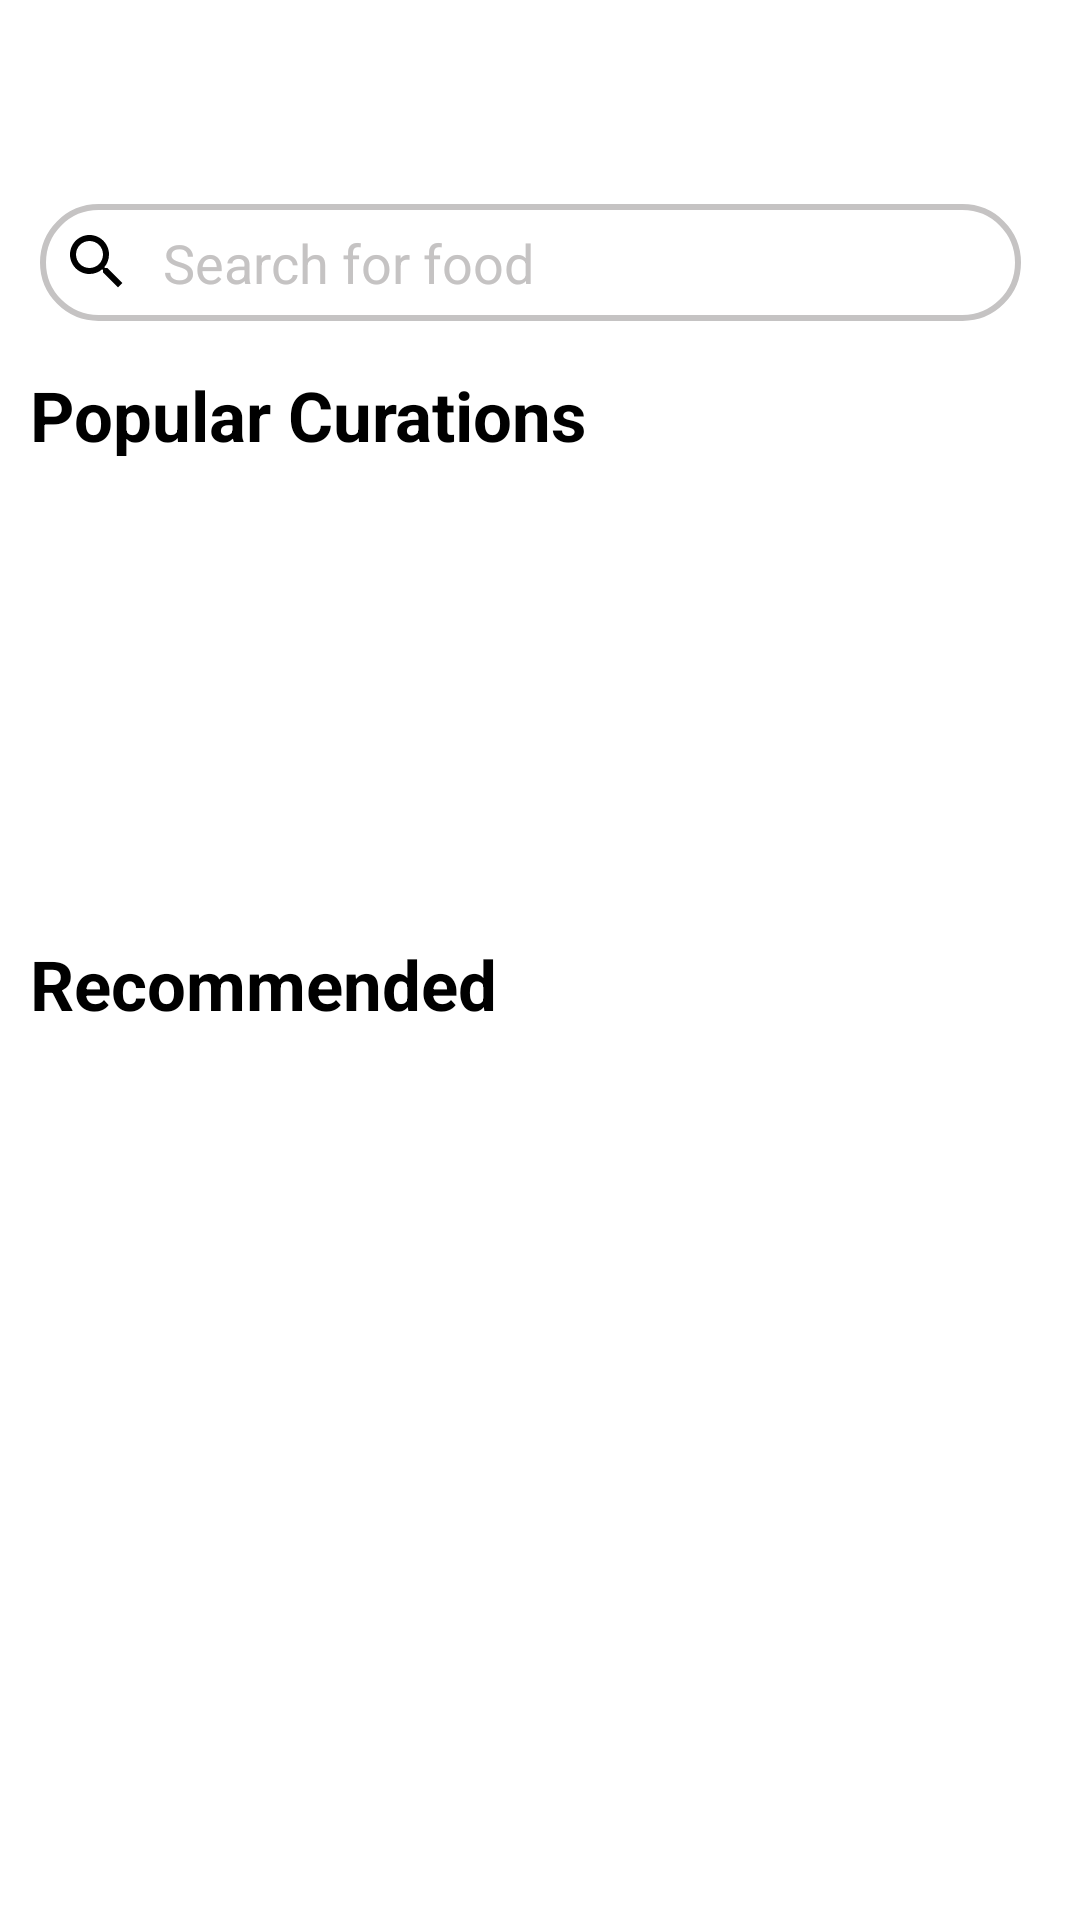

Here is an Android app screen rendered from its layout file. Give the layout XML and the strings, colors and styles it references.
<!-- AndroidManifest.xml: application theme MyTheme -->
<!-- res/layout/fragment_home.xml -->
<?xml version="1.0" encoding="utf-8"?>
<androidx.core.widget.NestedScrollView xmlns:android="http://schemas.android.com/apk/res/android"
    xmlns:app="http://schemas.android.com/apk/res-auto"
    xmlns:tools="http://schemas.android.com/tools"
    android:layout_width="match_parent"
    android:layout_height="match_parent"
    android:background="#fff"
    android:paddingLeft="10dp"
    android:paddingRight="10dp"
    tools:context=".HomeFragment">

    <androidx.constraintlayout.widget.ConstraintLayout
        android:layout_width="match_parent"
        android:layout_height="wrap_content">

        <EditText
            android:id="@+id/editText"
            android:layout_width="327dp"
            android:layout_height="39dp"
            android:layout_marginTop="68dp"
            android:background="@drawable/search"
            android:drawableLeft="@drawable/ic_baseline_search_24"
            android:drawablePadding="10dp"
            android:hint="Search for food"
            android:padding="7dp"
            android:paddingLeft="10dp"
            android:textColor="@color/black"
            android:textColorHint="#C5C3C3"
            android:tint="#FFD243"
            app:layout_constraintEnd_toEndOf="parent"
            app:layout_constraintHorizontal_bias="0.246"
            app:layout_constraintStart_toStartOf="parent"
            app:layout_constraintTop_toTopOf="parent"
            tools:ignore="MissingConstraints" />

        <TextView
            android:id="@+id/textView8"
            android:layout_width="wrap_content"
            android:layout_height="wrap_content"
            android:layout_marginTop="16dp"
            android:text="Popular Curations"
            android:textColor="@color/black"
            android:textSize="23sp"
            android:textStyle="bold"
            app:layout_constraintEnd_toEndOf="parent"
            app:layout_constraintHorizontal_bias="0.0"
            app:layout_constraintStart_toStartOf="parent"
            app:layout_constraintTop_toBottomOf="@+id/editText"
            tools:ignore="MissingConstraints" />

        <androidx.recyclerview.widget.RecyclerView
            android:id="@+id/home_hor_rv"
            android:layout_width="match_parent"
            android:layout_height="159dp"
            android:orientation="horizontal"
            app:layout_constraintEnd_toEndOf="parent"
            app:layout_constraintHorizontal_bias="0.0"
            app:layout_constraintStart_toStartOf="parent"
            app:layout_constraintTop_toBottomOf="@+id/textView8"
            tools:ignore="MissingConstraints" />

        <TextView
            android:id="@+id/textView"
            android:layout_width="wrap_content"
            android:layout_height="wrap_content"
            android:text="Recommended"
            android:textColor="@color/black"
            android:textSize="23sp"
            android:textStyle="bold"
            app:layout_constraintEnd_toEndOf="parent"
            app:layout_constraintHorizontal_bias="0.0"
            app:layout_constraintStart_toStartOf="parent"
            app:layout_constraintTop_toBottomOf="@+id/home_hor_rv" />

        <androidx.recyclerview.widget.RecyclerView
            android:id="@+id/home_ver_rv"
            android:background="@color/white"
            android:layout_width="match_parent"
            android:layout_height="wrap_content"
            android:layout_marginTop="8dp"
            app:layout_constraintBottom_toBottomOf="parent"
            app:layout_constraintEnd_toEndOf="parent"
            app:layout_constraintHorizontal_bias="0.0"
            app:layout_constraintStart_toStartOf="parent"
            app:layout_constraintTop_toBottomOf="@+id/textView" />

    </androidx.constraintlayout.widget.ConstraintLayout>


</androidx.core.widget.NestedScrollView>
<!-- resources referenced by this layout -->
<resources>
  <color name="black">#FF000000</color>
  <color name="white">#FFFFFFFF</color>
  <!-- drawable ic_baseline_search_24 (drawable) -->
  <vector android:height="24dp" android:tint="#000000"
      android:viewportHeight="24" android:viewportWidth="24"
      android:width="24dp" xmlns:android="http://schemas.android.com/apk/res/android">
      <path android:fillColor="#FFD243" android:pathData="M15.5,14h-0.79l-0.28,-0.27C15.41,12.59 16,11.11 16,9.5 16,5.91 13.09,3 9.5,3S3,5.91 3,9.5 5.91,16 9.5,16c1.61,0 3.09,-0.59 4.23,-1.57l0.27,0.28v0.79l5,4.99L20.49,19l-4.99,-5zM9.5,14C7.01,14 5,11.99 5,9.5S7.01,5 9.5,5 14,7.01 14,9.5 11.99,14 9.5,14z"/>
  </vector>
  <!-- drawable search (drawable) -->
  <?xml version="1.0" encoding="utf-8"?>
  <shape xmlns:android="http://schemas.android.com/apk/res/android">
      <stroke android:color="#C5C3C3"  android:width="2dp" />
      <corners android:radius="20dp" />
  </shape>
  <style name="MyTheme" parent="Theme.MaterialComponents.DayNight.NoActionBar">
          
          <item name="colorPrimary">@color/yellow</item>
          <item name="colorPrimaryVariant">@color/yellow</item>
          <item name="colorOnPrimary">@color/white</item>
          
          <item name="colorSecondary">@color/teal_200</item>
          <item name="colorSecondaryVariant">@color/teal_700</item>
          <item name="colorOnSecondary">@color/black</item>
          
          <item name="android:statusBarColor" tools:targetApi="21">?attr/colorPrimaryVariant</item>
          
      </style>
  <color name="yellow">#FFD243</color>
  <color name="teal_200">#FF03DAC5</color>
  <color name="teal_700">#FF018786</color>
</resources>
